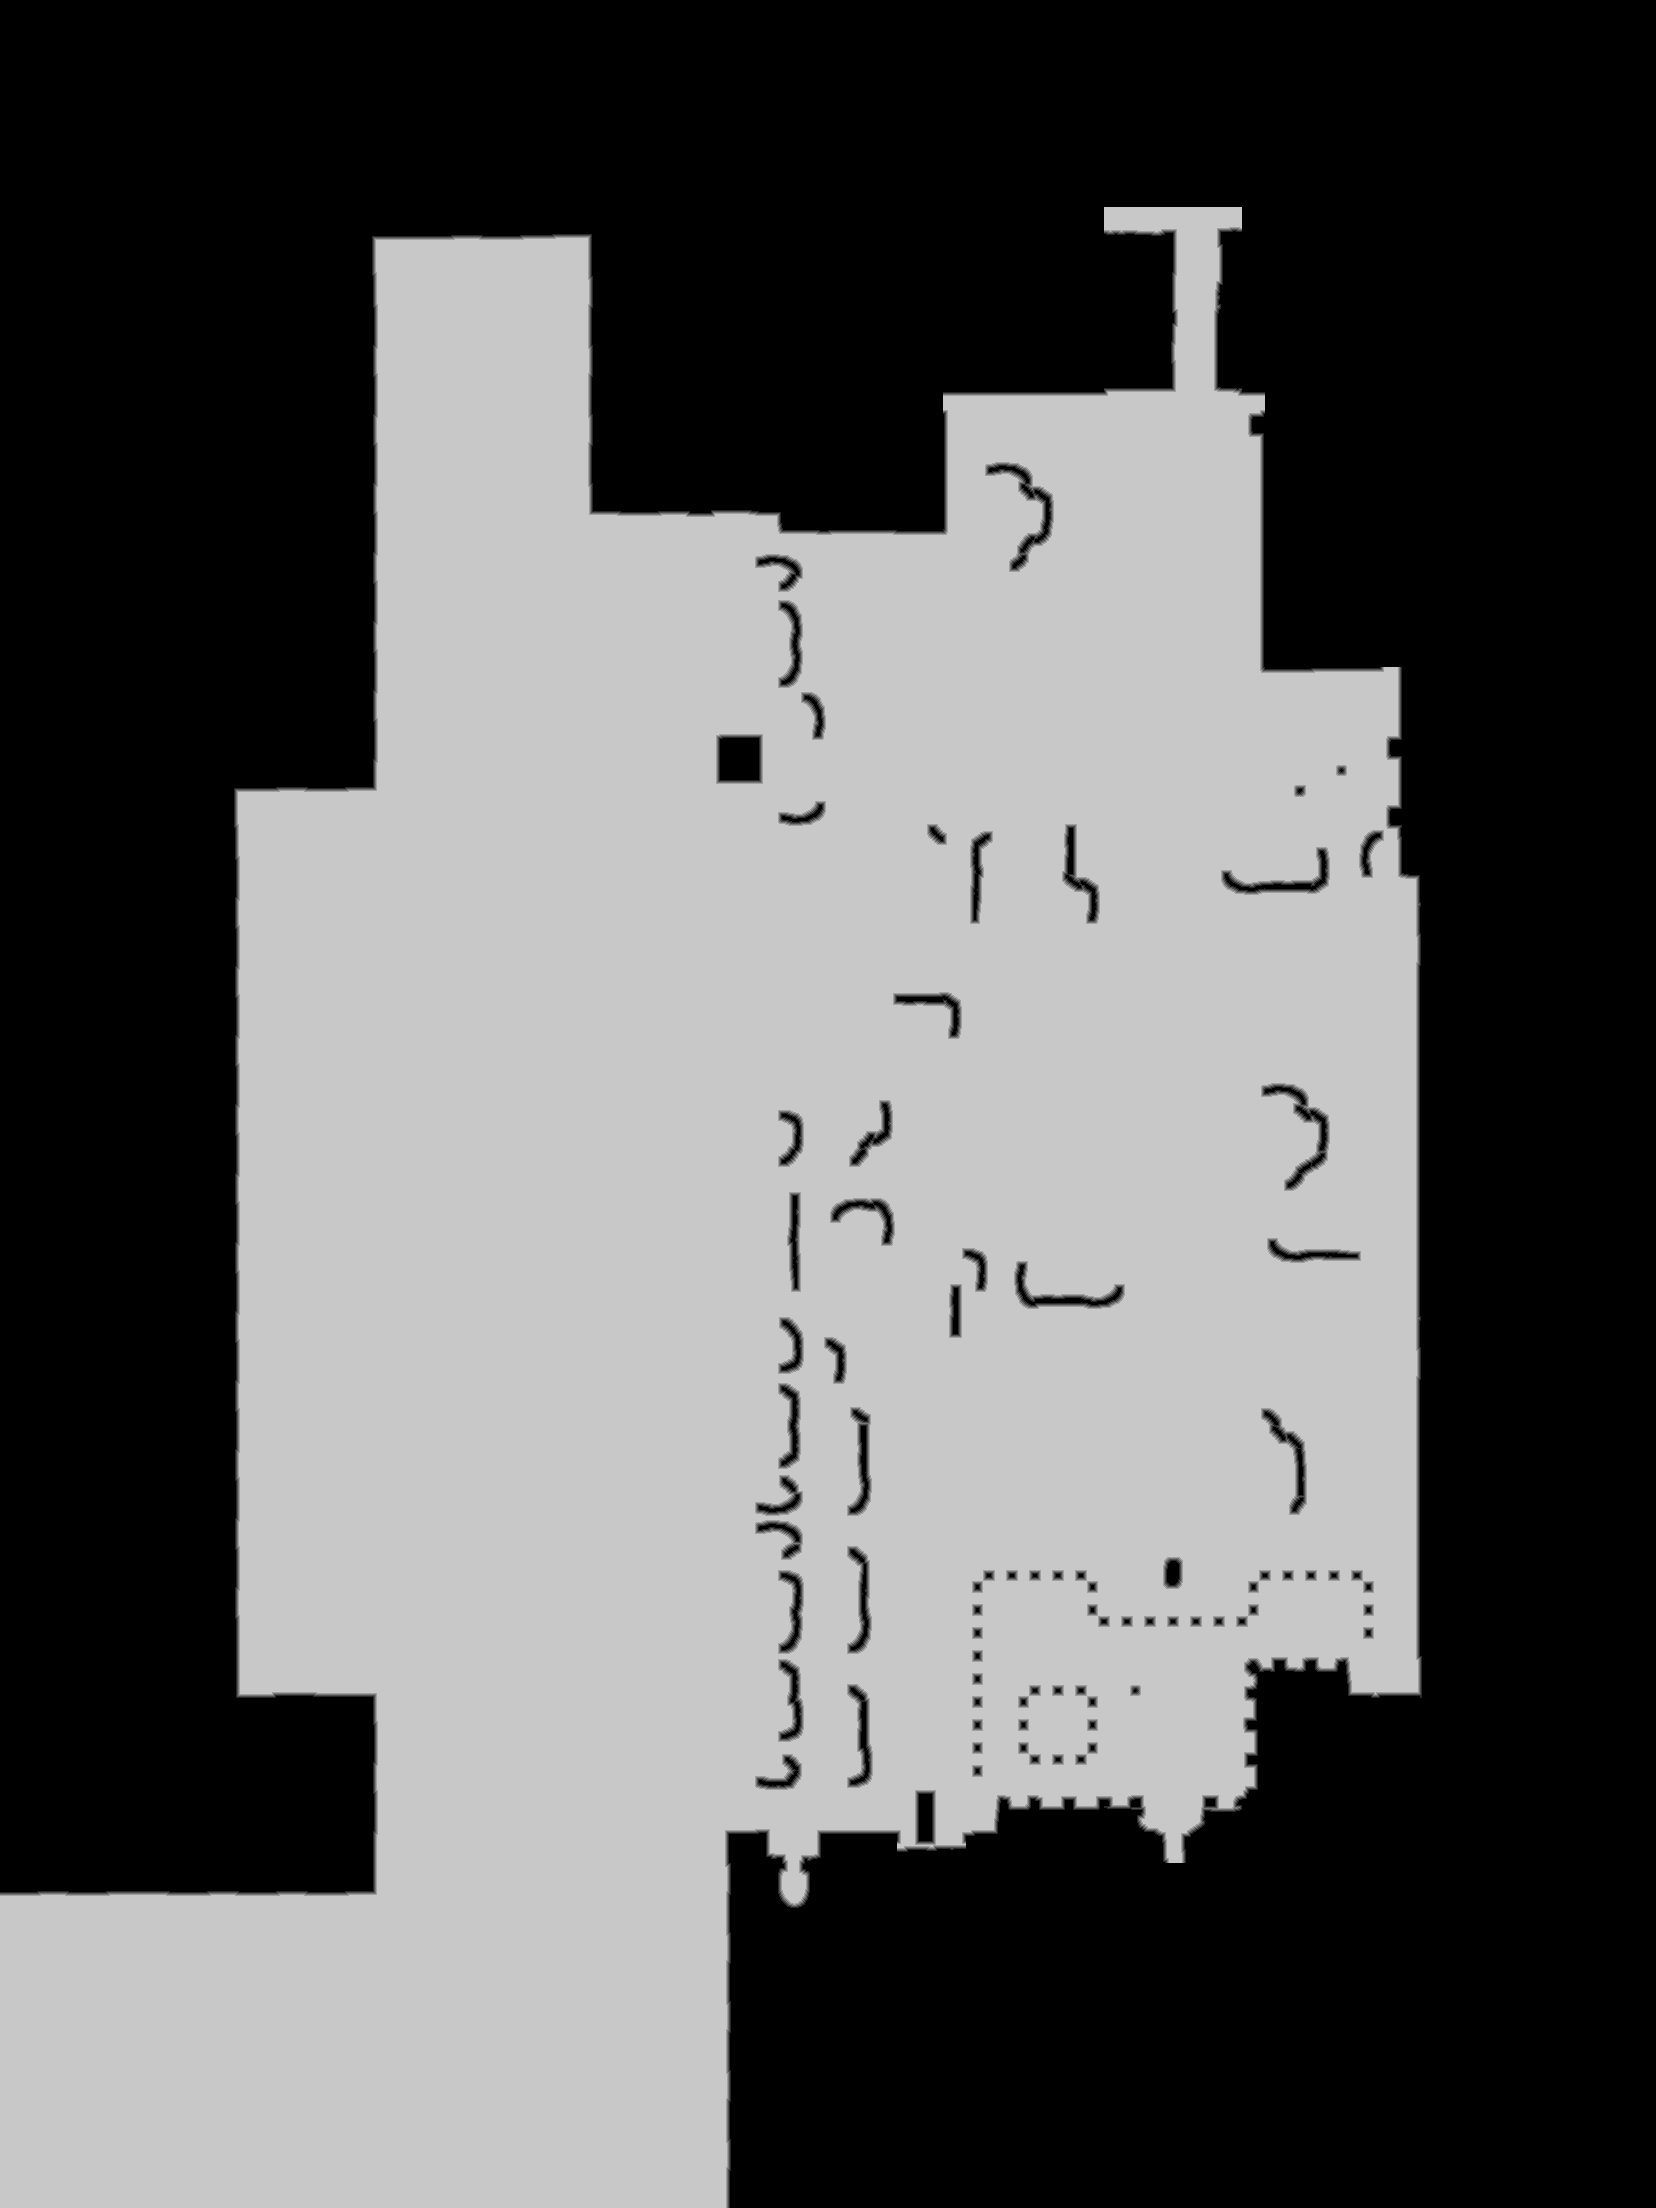

Data behind this chart, as committed beside it:
source	tdt_hull ranged
truth	truth_4212ffe7bf0.tsv
width	1656
height	2208
nibble	0	1854610
nibble	1	15819
nibble	2	16461
nibble	3	16989
nibble	4	17510
nibble	5	1735059
